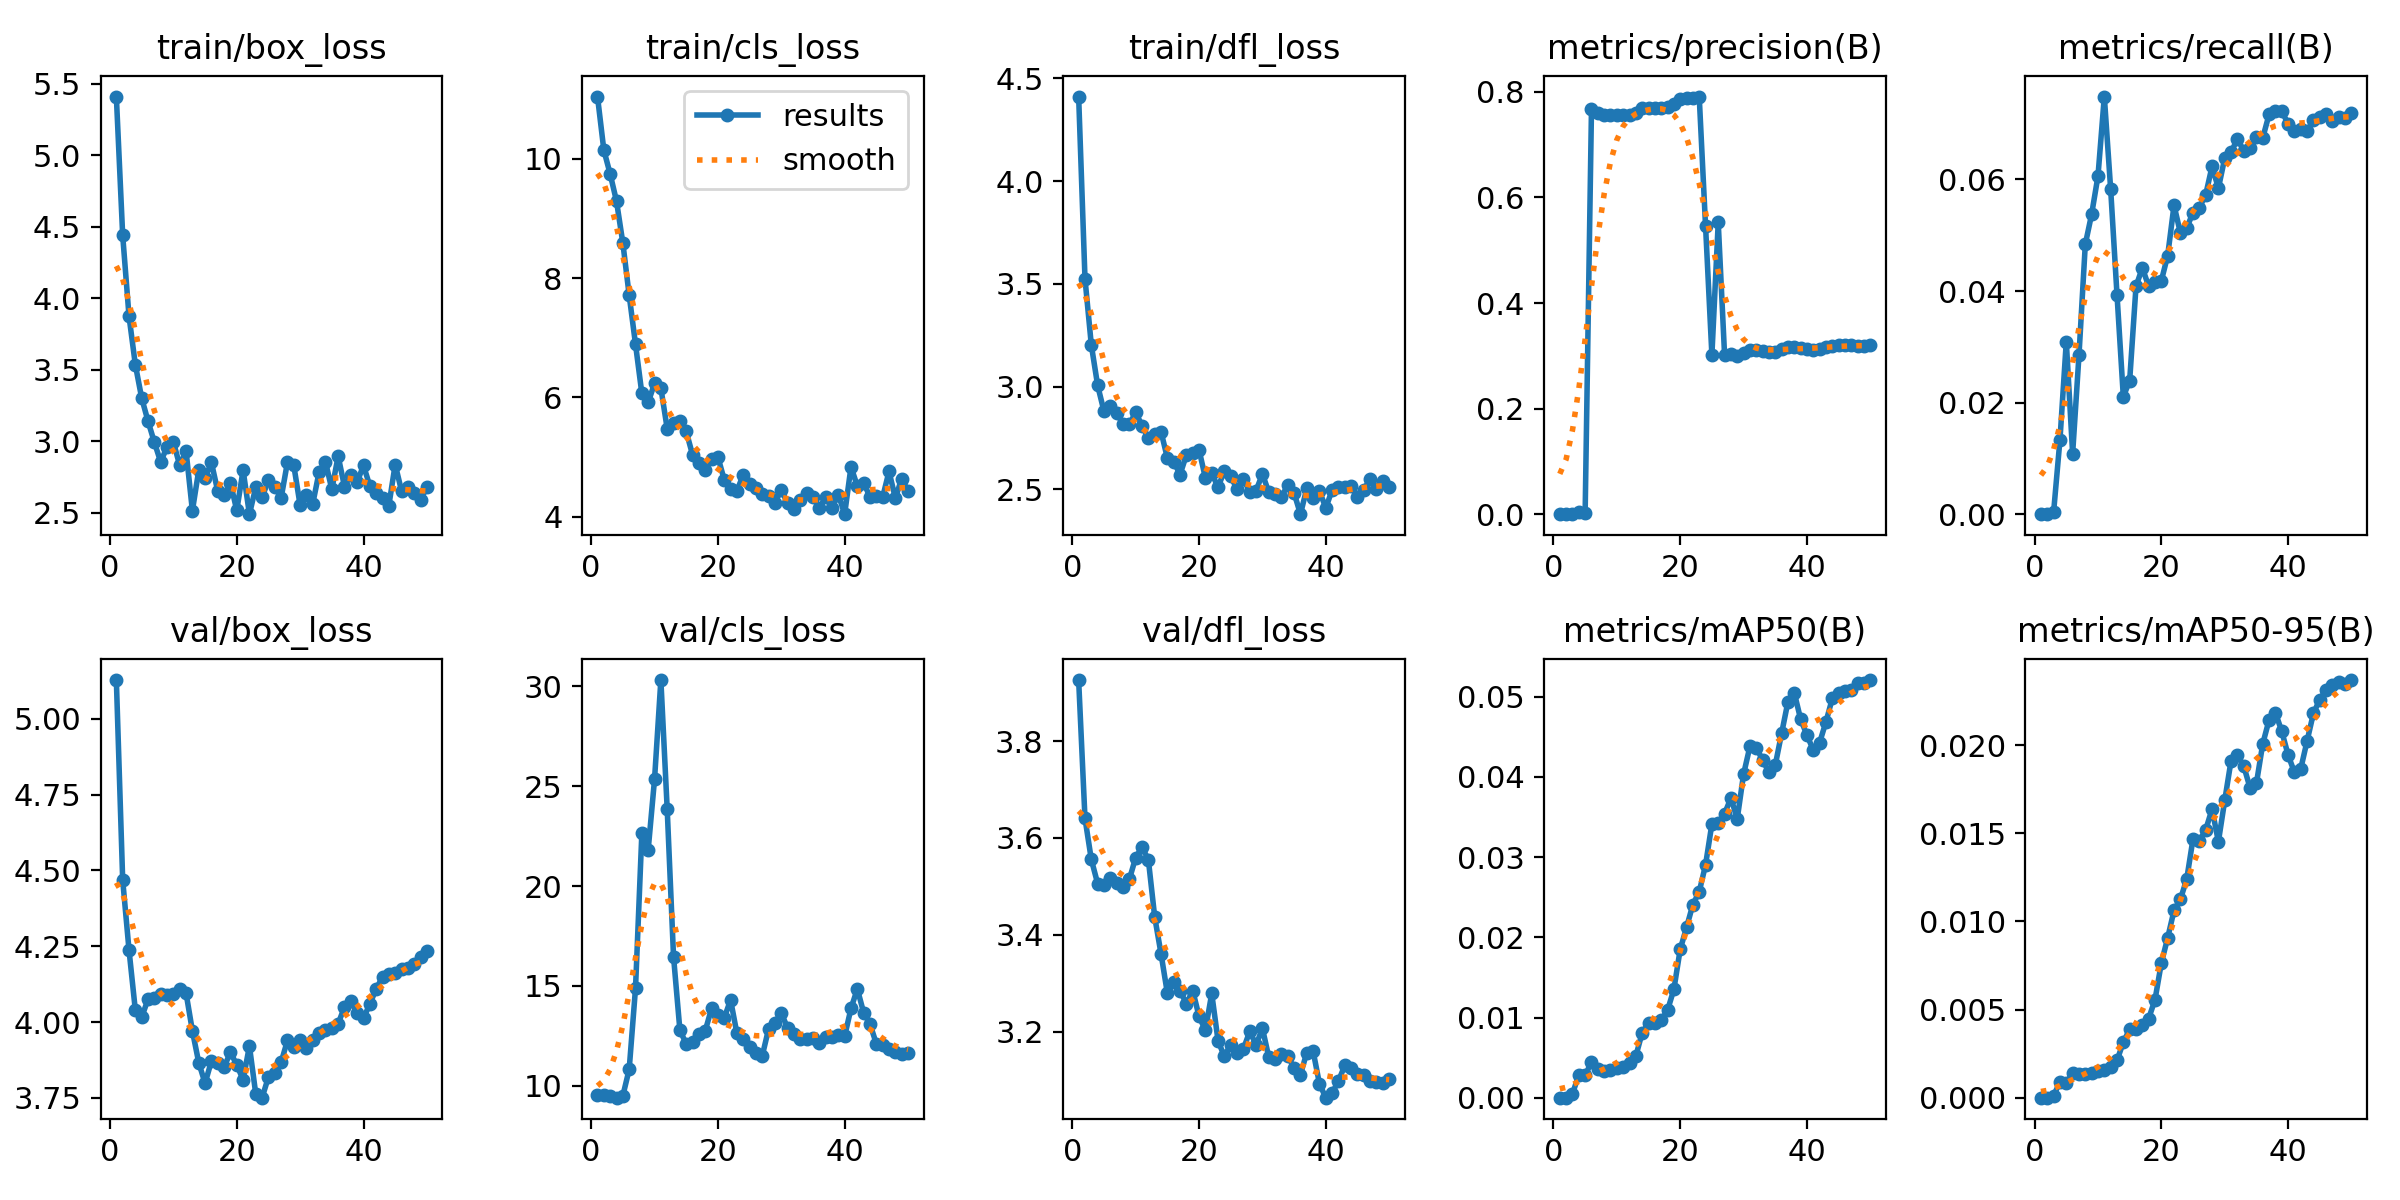

The data file committed next to this chart (first rows):
epoch, train/box_loss, train/cls_loss, train/dfl_loss, metrics/precision(B), metrics/recall(B), metrics/mAP50(B), metrics/mAP50-95(B), val/box_loss, val/cls_loss, val/dfl_loss, lr/pg0, lr/pg1, lr/pg2
1, 5.412, 11.04, 4.411, 1e-05, 5e-05, 1e-05, 0, 5.128, 9.535, 3.926, 0.0004076, 0.0004076, 0.0004076
2, 4.44, 10.15, 3.526, 1e-05, 5e-05, 1e-05, 0, 4.468, 9.555, 3.64, 0.0008079, 0.0008079, 0.0008079
3, 3.874, 9.745, 3.203, 0.00097, 0.00044, 0.00049, 0.00011, 4.237, 9.499, 3.555, 0.001192, 0.001192, 0.001192
4, 3.534, 9.29, 3.006, 0.00481, 0.01337, 0.00285, 0.0009, 4.038, 9.405, 3.506, 0.001176, 0.001176, 0.001176
5, 3.301, 8.589, 2.88, 0.00272, 0.03096, 0.00278, 0.00081, 4.016, 9.498, 3.503, 0.001151, 0.001151, 0.001151
6, 3.139, 7.712, 2.908, 0.7676, 0.0109, 0.00448, 0.00142, 4.075, 10.82, 3.517, 0.001126, 0.001126, 0.001126
7, 2.991, 6.889, 2.872, 0.7593, 0.02849, 0.00353, 0.00134, 4.08, 14.89, 3.506, 0.001102, 0.001102, 0.001102
8, 2.853, 6.065, 2.818, 0.7557, 0.0484, 0.00334, 0.00136, 4.092, 22.64, 3.498, 0.001077, 0.001077, 0.001077
9, 2.961, 5.916, 2.817, 0.7557, 0.05378, 0.00342, 0.0014, 4.09, 21.82, 3.514, 0.001052, 0.001052, 0.001052
10, 2.994, 6.232, 2.875, 0.7558, 0.06061, 0.00365, 0.0015, 4.092, 25.34, 3.559, 0.001027, 0.001027, 0.001027
11, 2.83, 6.157, 2.811, 0.756, 0.07485, 0.00381, 0.00158, 4.109, 30.31, 3.581, 0.001002, 0.001002, 0.001002
12, 2.931, 5.474, 2.749, 0.7569, 0.05828, 0.00429, 0.00176, 4.095, 23.85, 3.555, 0.0009778, 0.0009778, 0.0009778
13, 2.512, 5.567, 2.769, 0.7596, 0.03939, 0.0052, 0.00211, 3.971, 16.46, 3.437, 0.000953, 0.000953, 0.000953
14, 2.796, 5.606, 2.781, 0.7692, 0.02108, 0.0081, 0.00315, 3.866, 12.79, 3.361, 0.0009283, 0.0009283, 0.0009283
15, 2.743, 5.428, 2.653, 0.7687, 0.02398, 0.0093, 0.00388, 3.798, 12.09, 3.279, 0.0009035, 0.0009035, 0.0009035
16, 2.85, 5.035, 2.635, 0.7684, 0.04084, 0.00931, 0.00389, 3.871, 12.18, 3.303, 0.0008787, 0.0008787, 0.0008787
17, 2.65, 4.899, 2.573, 0.7693, 0.04419, 0.00964, 0.00413, 3.865, 12.61, 3.285, 0.000854, 0.000854, 0.000854
18, 2.623, 4.782, 2.667, 0.7721, 0.04084, 0.0109, 0.00449, 3.851, 12.75, 3.257, 0.0008293, 0.0008293, 0.0008293
19, 2.709, 4.968, 2.679, 0.7761, 0.04172, 0.01351, 0.00556, 3.9, 13.87, 3.285, 0.0008045, 0.0008045, 0.0008045
20, 2.515, 4.999, 2.693, 0.7858, 0.04186, 0.0185, 0.00764, 3.858, 13.53, 3.231, 0.0007797, 0.0007797, 0.0007797
21, 2.797, 4.617, 2.556, 0.7882, 0.04637, 0.02123, 0.00907, 3.809, 13.4, 3.202, 0.000755, 0.000755, 0.000755
22, 2.488, 4.459, 2.578, 0.788, 0.05537, 0.02409, 0.01062, 3.921, 14.3, 3.279, 0.0007302, 0.0007302, 0.0007302
23, 2.677, 4.432, 2.512, 0.7911, 0.05044, 0.02567, 0.01125, 3.763, 12.62, 3.181, 0.0007055, 0.0007055, 0.0007055
24, 2.608, 4.7, 2.591, 0.5457, 0.05131, 0.02903, 0.01239, 3.75, 12.32, 3.148, 0.0006808, 0.0006808, 0.0006808
25, 2.725, 4.549, 2.564, 0.3017, 0.05407, 0.03413, 0.01469, 3.819, 11.95, 3.173, 0.000656, 0.000656, 0.000656
26, 2.68, 4.478, 2.501, 0.5525, 0.05494, 0.03431, 0.01455, 3.833, 11.63, 3.155, 0.0006312, 0.0006312, 0.0006312
27, 2.601, 4.374, 2.553, 0.3019, 0.05727, 0.0354, 0.0152, 3.867, 11.5, 3.164, 0.0006065, 0.0006065, 0.0006065
28, 2.853, 4.34, 2.487, 0.3028, 0.06235, 0.03736, 0.01637, 3.939, 12.85, 3.2, 0.0005818, 0.0005818, 0.0005818
29, 2.83, 4.235, 2.495, 0.3004, 0.05843, 0.03477, 0.01452, 3.919, 13.16, 3.172, 0.000557, 0.000557, 0.000557
30, 2.551, 4.448, 2.576, 0.3057, 0.06381, 0.04033, 0.01686, 3.94, 13.65, 3.207, 0.0005322, 0.0005322, 0.0005322
31, 2.62, 4.223, 2.487, 0.3109, 0.06483, 0.04379, 0.01912, 3.915, 12.89, 3.147, 0.0005075, 0.0005075, 0.0005075
32, 2.563, 4.122, 2.476, 0.3111, 0.0673, 0.04365, 0.01942, 3.941, 12.59, 3.144, 0.0004827, 0.0004827, 0.0004827
33, 2.784, 4.278, 2.463, 0.3094, 0.06512, 0.0421, 0.01881, 3.964, 12.32, 3.154, 0.000458, 0.000458, 0.000458
34, 2.856, 4.39, 2.523, 0.3075, 0.06555, 0.04059, 0.01757, 3.973, 12.33, 3.149, 0.0004332, 0.0004332, 0.0004332
35, 2.662, 4.326, 2.483, 0.3073, 0.06754, 0.04147, 0.01783, 3.979, 12.42, 3.125, 0.0004085, 0.0004085, 0.0004085
36, 2.894, 4.146, 2.38, 0.3129, 0.06744, 0.04542, 0.02007, 3.994, 12.17, 3.111, 0.0003837, 0.0003837, 0.0003837
37, 2.682, 4.324, 2.506, 0.3158, 0.07166, 0.04936, 0.02143, 4.05, 12.46, 3.156, 0.000359, 0.000359, 0.000359
38, 2.763, 4.146, 2.459, 0.3163, 0.07224, 0.05048, 0.02184, 4.069, 12.43, 3.159, 0.0003343, 0.0003343, 0.0003343
39, 2.714, 4.37, 2.492, 0.3142, 0.07224, 0.0472, 0.02078, 4.029, 12.54, 3.092, 0.0003095, 0.0003095, 0.0003095
40, 2.829, 4.041, 2.41, 0.3122, 0.06996, 0.0452, 0.01944, 4.014, 12.48, 3.063, 0.0002848, 0.0002848, 0.0002848
41, 2.686, 4.833, 2.497, 0.3108, 0.06875, 0.04334, 0.01845, 4.058, 13.87, 3.073, 0.00026, 0.00026, 0.00026
42, 2.635, 4.513, 2.513, 0.3123, 0.06904, 0.04427, 0.01866, 4.111, 14.85, 3.098, 0.0002352, 0.0002352, 0.0002352
43, 2.605, 4.571, 2.514, 0.3166, 0.0686, 0.04686, 0.02024, 4.147, 13.66, 3.13, 0.0002105, 0.0002105, 0.0002105
44, 2.549, 4.325, 2.518, 0.3189, 0.07064, 0.04977, 0.02181, 4.159, 13.09, 3.125, 0.0001857, 0.0001857, 0.0001857
45, 2.836, 4.346, 2.464, 0.3199, 0.07122, 0.05044, 0.02258, 4.162, 12.11, 3.113, 0.000161, 0.000161, 0.000161
46, 2.652, 4.326, 2.499, 0.3202, 0.07166, 0.0507, 0.02313, 4.174, 12.05, 3.109, 0.0001363, 0.0001363, 0.0001363
47, 2.676, 4.757, 2.552, 0.3197, 0.07049, 0.05088, 0.02343, 4.178, 11.82, 3.099, 0.0001115, 0.0001115, 0.0001115
48, 2.64, 4.309, 2.503, 0.3183, 0.0712, 0.05165, 0.02356, 4.19, 11.7, 3.096, 8.675e-05, 8.675e-05, 8.675e-05
49, 2.591, 4.638, 2.542, 0.3189, 0.07108, 0.05168, 0.02347, 4.215, 11.61, 3.094, 6.2e-05, 6.2e-05, 6.2e-05
50, 2.675, 4.427, 2.512, 0.3198, 0.07195, 0.05207, 0.02369, 4.233, 11.66, 3.102, 3.725e-05, 3.725e-05, 3.725e-05
